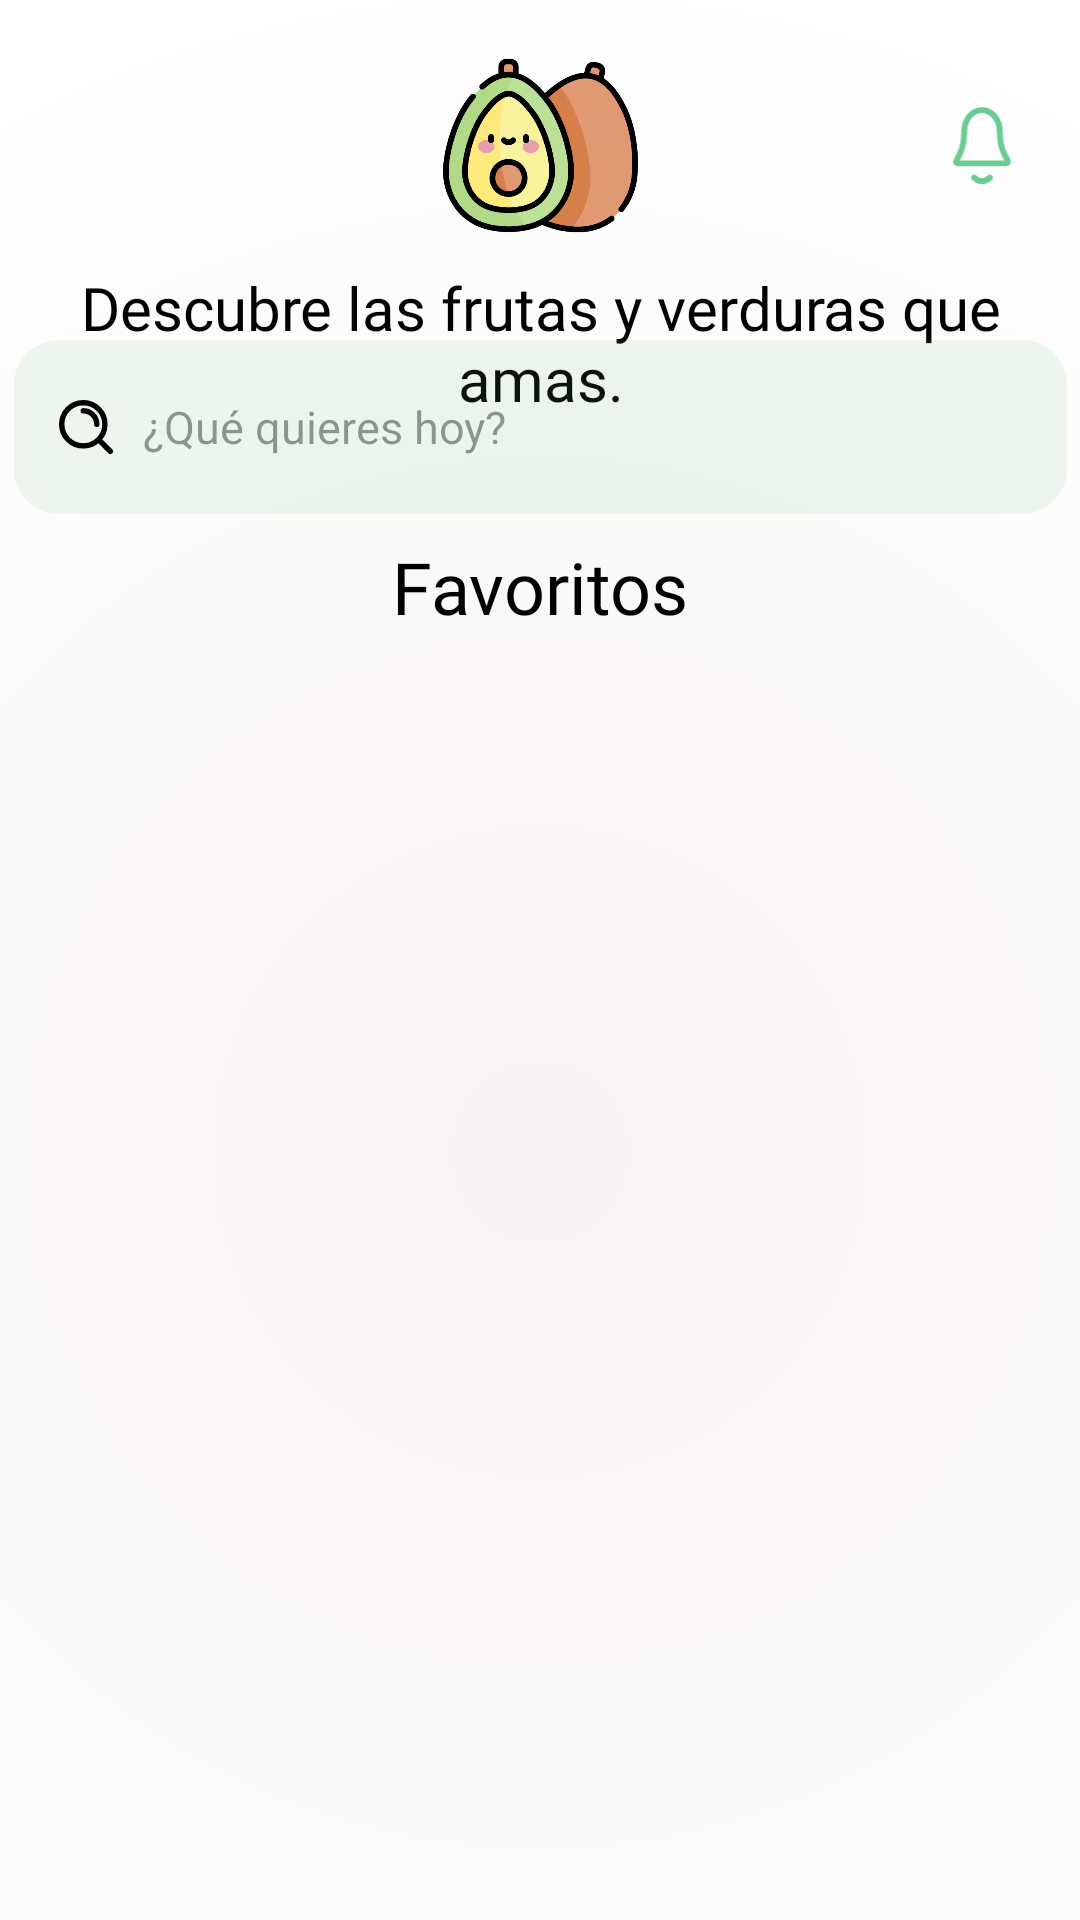

The Android layout XML behind this screen, and the referenced resources:
<!-- AndroidManifest.xml: application theme Theme.Project_store_fruver -->
<!-- res/layout/fragment_search_section.xml -->
<?xml version="1.0" encoding="utf-8"?>
<androidx.constraintlayout.widget.ConstraintLayout
    xmlns:android="http://schemas.android.com/apk/res/android"
    xmlns:app="http://schemas.android.com/apk/res-auto"
    xmlns:tools="http://schemas.android.com/tools"
    android:layout_width="match_parent"
    android:layout_height="match_parent"
    android:background="@drawable/obfuscated_background"
    tools:context=".fragments.SearchSection">


    <ImageView
        android:id="@+id/imageView"
        android:layout_width="77dp"
        android:layout_height="65dp"
        android:src="@drawable/logo_avocado_1"
        app:layout_constraintEnd_toEndOf="parent"
        app:layout_constraintStart_toStartOf="parent"
        app:layout_constraintTop_toTopOf="parent"
        android:layout_marginTop="16dp" />

    <ImageView
        android:id="@+id/imageView2"
        android:layout_width="24dp"
        android:layout_height="28.75dp"
        android:src="@drawable/icon_campaign"
        app:layout_constraintEnd_toEndOf="parent"
        app:layout_constraintHorizontal_bias="0.825"
        app:layout_constraintStart_toEndOf="@+id/imageView"
        app:layout_constraintTop_toTopOf="@+id/imageView"
        app:layout_constraintBottom_toBottomOf="@+id/imageView" />

    <TextView
        android:id="@+id/textView10"
        android:layout_width="wrap_content"
        android:layout_height="wrap_content"
        android:fontFamily="@font/yeon_sung"
        android:gravity="center"
        android:textColor="@color/black"
        android:textSize="20sp"
        android:text="@string/txt_Informative_Favorite_Section_1"
        app:layout_constraintEnd_toEndOf="@+id/imageView"
        app:layout_constraintStart_toStartOf="@+id/imageView"
        app:layout_constraintTop_toBottomOf="@+id/imageView"
        android:layout_marginTop="8dp"/>


    <EditText
        android:id="@+id/editTextSearch"
        android:layout_width="351dp"
        android:layout_height="58dp"
        android:ems="10"
        android:inputType="text"
        android:drawableStart="@drawable/icon_search"
        android:hint="@string/txt_Informative_Search_1"
        android:background="@drawable/custom_input_search"
        android:textColorHint="@color/text_description_search"
        android:textSize="15sp"
        android:drawablePadding="10dp"
        android:paddingStart="15dp"
        android:paddingEnd="15dp"
        app:layout_constraintVertical_bias="0.195"
        app:layout_constraintTop_toTopOf="parent"
        app:layout_constraintBottom_toBottomOf="parent"
        app:layout_constraintStart_toStartOf="parent"
        app:layout_constraintEnd_toEndOf="parent" />

    <TextView
        android:id="@+id/textView2"
        android:layout_width="wrap_content"
        android:layout_height="wrap_content"
        android:fontFamily="@font/yeon_sung"
        android:gravity="center"
        android:text="@string/txt_Informative_Search_2"
        android:textColor="@color/black"
        android:textSize="24sp"
        app:layout_constraintTop_toBottomOf="@+id/editTextSearch"
        app:layout_constraintStart_toStartOf="parent"
        app:layout_constraintEnd_toEndOf="parent"
        android:layout_marginTop="8dp"/>
    <androidx.recyclerview.widget.RecyclerView
        android:id="@+id/recyclerViewSearch"
        android:layout_width="0dp"
        android:layout_height="0dp"
        android:layout_marginTop="8dp"
        android:paddingStart="16dp"
        android:paddingEnd="16dp"
        android:clipToPadding="false"
        tools:listitem="@layout/item_product_favorite"
        app:layout_constraintBottom_toBottomOf="parent"
        app:layout_constraintEnd_toEndOf="parent"
        app:layout_constraintStart_toStartOf="parent"
        app:layout_constraintTop_toBottomOf="@+id/textView2" />

    <TextView
        android:id="@+id/textViewNoResults"
        android:layout_width="wrap_content"
        android:layout_height="wrap_content"
        android:text="No se encontraron productos."
        android:textSize="16sp"
        android:textColor="@color/black"
        android:visibility="gone"
        app:layout_constraintStart_toStartOf="parent"
        app:layout_constraintEnd_toEndOf="parent"
        app:layout_constraintTop_toBottomOf="@+id/textView2"
        app:layout_constraintBottom_toBottomOf="parent"
        app:layout_constraintVertical_bias="0.3"
        tools:visibility="visible" />

</androidx.constraintlayout.widget.ConstraintLayout>
<!-- res/layout/item_product_favorite.xml (included above) -->
<?xml version="1.0" encoding="utf-8"?>
<androidx.constraintlayout.widget.ConstraintLayout xmlns:android="http://schemas.android.com/apk/res/android"
    xmlns:app="http://schemas.android.com/apk/res-auto"
    xmlns:tools="http://schemas.android.com/tools"
    android:layout_width="match_parent"  android:layout_height="wrap_content"
    android:paddingStart="16dp"
    android:paddingEnd="16dp"
    android:paddingTop="10dp"
    android:paddingBottom="10dp"
    android:background="@color/background_general">

    <androidx.cardview.widget.CardView
        android:id="@+id/cardContainer"
        android:layout_width="match_parent"
        android:layout_height="wrap_content"
        app:cardCornerRadius="16dp"
        app:cardElevation="2dp"
        app:layout_constraintTop_toTopOf="parent"
        app:layout_constraintStart_toStartOf="parent"
        app:layout_constraintEnd_toEndOf="parent">

        <androidx.constraintlayout.widget.ConstraintLayout
            android:layout_width="match_parent"
            android:layout_height="wrap_content"
            android:padding="16dp">

            <androidx.cardview.widget.CardView
                android:id="@+id/cardImage"
                android:layout_width="65dp"
                android:layout_height="65dp"
                app:cardCornerRadius="12dp"
                app:cardElevation="0dp"
                android:backgroundTint="@color/white"
                app:layout_constraintStart_toStartOf="parent"
                app:layout_constraintTop_toTopOf="parent"
                app:layout_constraintBottom_toBottomOf="parent">

                <ImageView
                    android:id="@+id/productImage"
                    android:layout_width="match_parent"
                    android:layout_height="match_parent"
                    android:scaleType="centerCrop"
                    android:padding="8dp"
                    tools:src="@drawable/ic_launcher_background"
                    android:contentDescription="Imagen del producto"/>
            </androidx.cardview.widget.CardView>

            <TextView
                android:id="@+id/productName"
                android:layout_width="0dp"
                android:layout_height="wrap_content"
                android:layout_marginStart="16dp"
                android:textColor="@color/black"
                android:textSize="18sp"
                android:textStyle="bold"
                tools:text="Mango"
                app:layout_constraintStart_toEndOf="@+id/cardImage"
                app:layout_constraintTop_toTopOf="parent"
                app:layout_constraintEnd_toStartOf="@+id/productPrice" />

            <TextView
                android:id="@+id/productPrice"
                android:layout_width="wrap_content"
                android:layout_height="wrap_content"
                android:textColor="@color/primary"
                android:textSize="18sp"
                android:textStyle="bold"
                tools:text="$3.500 COP"
                app:layout_constraintEnd_toEndOf="parent"
                app:layout_constraintTop_toTopOf="parent" />

            <Button
                android:id="@+id/buttonAdd"
                style="@style/Widget.Vermas.SimpleButton"
                android:layout_width="80dp"
                android:layout_height="30dp"
                android:text="Agregar"
                android:textSize="12sp"
                app:layout_constraintEnd_toEndOf="@+id/productPrice"
                app:layout_constraintTop_toBottomOf="@+id/productPrice"
                app:layout_constraintBottom_toBottomOf="parent"/>

            <View
                android:layout_width="0dp"
                android:layout_height="1dp"
                app:layout_constraintTop_toBottomOf="@+id/productName"
                app:layout_constraintBottom_toTopOf="@+id/buttonAdd"
                app:layout_constraintStart_toStartOf="@+id/productName"
                app:layout_constraintEnd_toStartOf="@+id/buttonAdd" />

        </androidx.constraintlayout.widget.ConstraintLayout>
    </androidx.cardview.widget.CardView>

</androidx.constraintlayout.widget.ConstraintLayout>
<!-- resources referenced by this layout -->
<resources>
  <color name="background_general">#FFFFFFFF</color>
  <color name="black">#FF000000</color>
  <color name="primary">#1FAF55</color>
  <color name="text_description_search">#66000000</color>
  <color name="white">#FFFFFFFF</color>
  <!-- drawable custom_input_search (drawable) -->
  <?xml version="1.0" encoding="utf-8"?>
  <shape xmlns:android="http://schemas.android.com/apk/res/android"
  
      android:shape = "rectangle">
  
      <solid android:color="#1A59C477" />
      <corners android:radius="15dp"/>
  
  
  </shape>
  <!-- drawable icon_campaign (drawable) -->
  <vector xmlns:android="http://schemas.android.com/apk/res/android"
      android:width="24dp"
      android:height="29dp"
      android:viewportWidth="24"
      android:viewportHeight="29">
    <path
        android:pathData="M9.354,25.154C10.059,25.899 10.986,26.352 12,26.352C13.014,26.352 13.941,25.899 14.646,25.154M18,9.582C18,7.676 17.368,5.848 16.243,4.501C15.117,3.153 13.591,2.396 12,2.396C10.409,2.396 8.883,3.153 7.757,4.501C6.632,5.848 6,7.676 6,9.582C6,13.284 5.22,15.818 4.35,17.494C3.615,18.908 3.248,19.615 3.261,19.813C3.276,20.031 3.315,20.114 3.462,20.245C3.594,20.363 4.193,20.363 5.389,20.363H18.611C19.807,20.363 20.406,20.363 20.538,20.245C20.685,20.114 20.724,20.031 20.739,19.813C20.752,19.615 20.385,18.908 19.65,17.494C18.779,15.818 18,13.284 18,9.582Z"
        android:strokeLineJoin="round"
        android:strokeWidth="2"
        android:fillColor="#00000000"
        android:strokeColor="#6CCB92"
        android:strokeLineCap="round"/>
  </vector>
  <!-- drawable icon_search (drawable) -->
  <vector xmlns:android="http://schemas.android.com/apk/res/android" android:height="18dp" android:viewportHeight="20" android:viewportWidth="20" android:width="18dp">
        
      <path android:fillColor="#00000000" android:pathData="M19,19L14.65,14.65M9,4C11.761,4 14,6.239 14,9M17,9C17,13.418 13.418,17 9,17C4.582,17 1,13.418 1,9C1,4.582 4.582,1 9,1C13.418,1 17,4.582 17,9Z" android:strokeColor="#000000" android:strokeLineCap="round" android:strokeLineJoin="round" android:strokeWidth="2"/>
      
  </vector>
  <!-- drawable logo_avocado_1: png bitmap (drawable, 48638 bytes) -->
  <!-- drawable obfuscated_background (drawable) -->
  <?xml version="1.0" encoding="utf-8"?>
  <shape xmlns:android="http://schemas.android.com/apk/res/android">
      
      <gradient
          android:type="radial"
          android:centerX="50%"
          android:centerY="60%"
          android:gradientRadius="400dp"
          android:startColor="#F8F2F2"
          android:endColor="#FFFFFFFF"
          android:useLevel="false" />
  </shape>
  <string name="txt_Informative_Favorite_Section_1">Descubre las frutas y verduras que amas.</string>
  <string name="txt_Informative_Search_1">¿Qué quieres hoy?</string>
  <string name="txt_Informative_Search_2">Favoritos</string>
  <style name="Widget.Vermas.SimpleButton" parent="Widget.Material3.Button">
          <item name="backgroundTint">@null</item>
          <item name="rippleColor">@android:color/transparent</item>
          <item name="android:background">@drawable/custom_input_home</item>
          <item name="android:textColor">@color/text_description</item>
          <item name="android:textSize">15sp</item>
          <item name="android:letterSpacing">0.05</item>
          <item name="android:fontFamily">@font/lato_bold</item>
      </style>
  <style name="Theme.Project_store_fruver" parent="Base.Theme.Project_store_fruver" />
  <!-- drawable custom_input_home (drawable) -->
  <?xml version="1.0" encoding="utf-8"?>
  <shape xmlns:android="http://schemas.android.com/apk/res/android"
  
      android:shape = "rectangle">
  
      <solid android:color="@color/white" />
      <corners android:radius="5dp"/>
      <stroke android:color="#F4F4F4" android:width="2dp" />
  
  </shape>
  <color name="text_description">#53E88B</color>
  <style name="Base.Theme.Project_store_fruver" parent="Theme.Material3.DayNight.NoActionBar">
          
          
      </style>
</resources>
